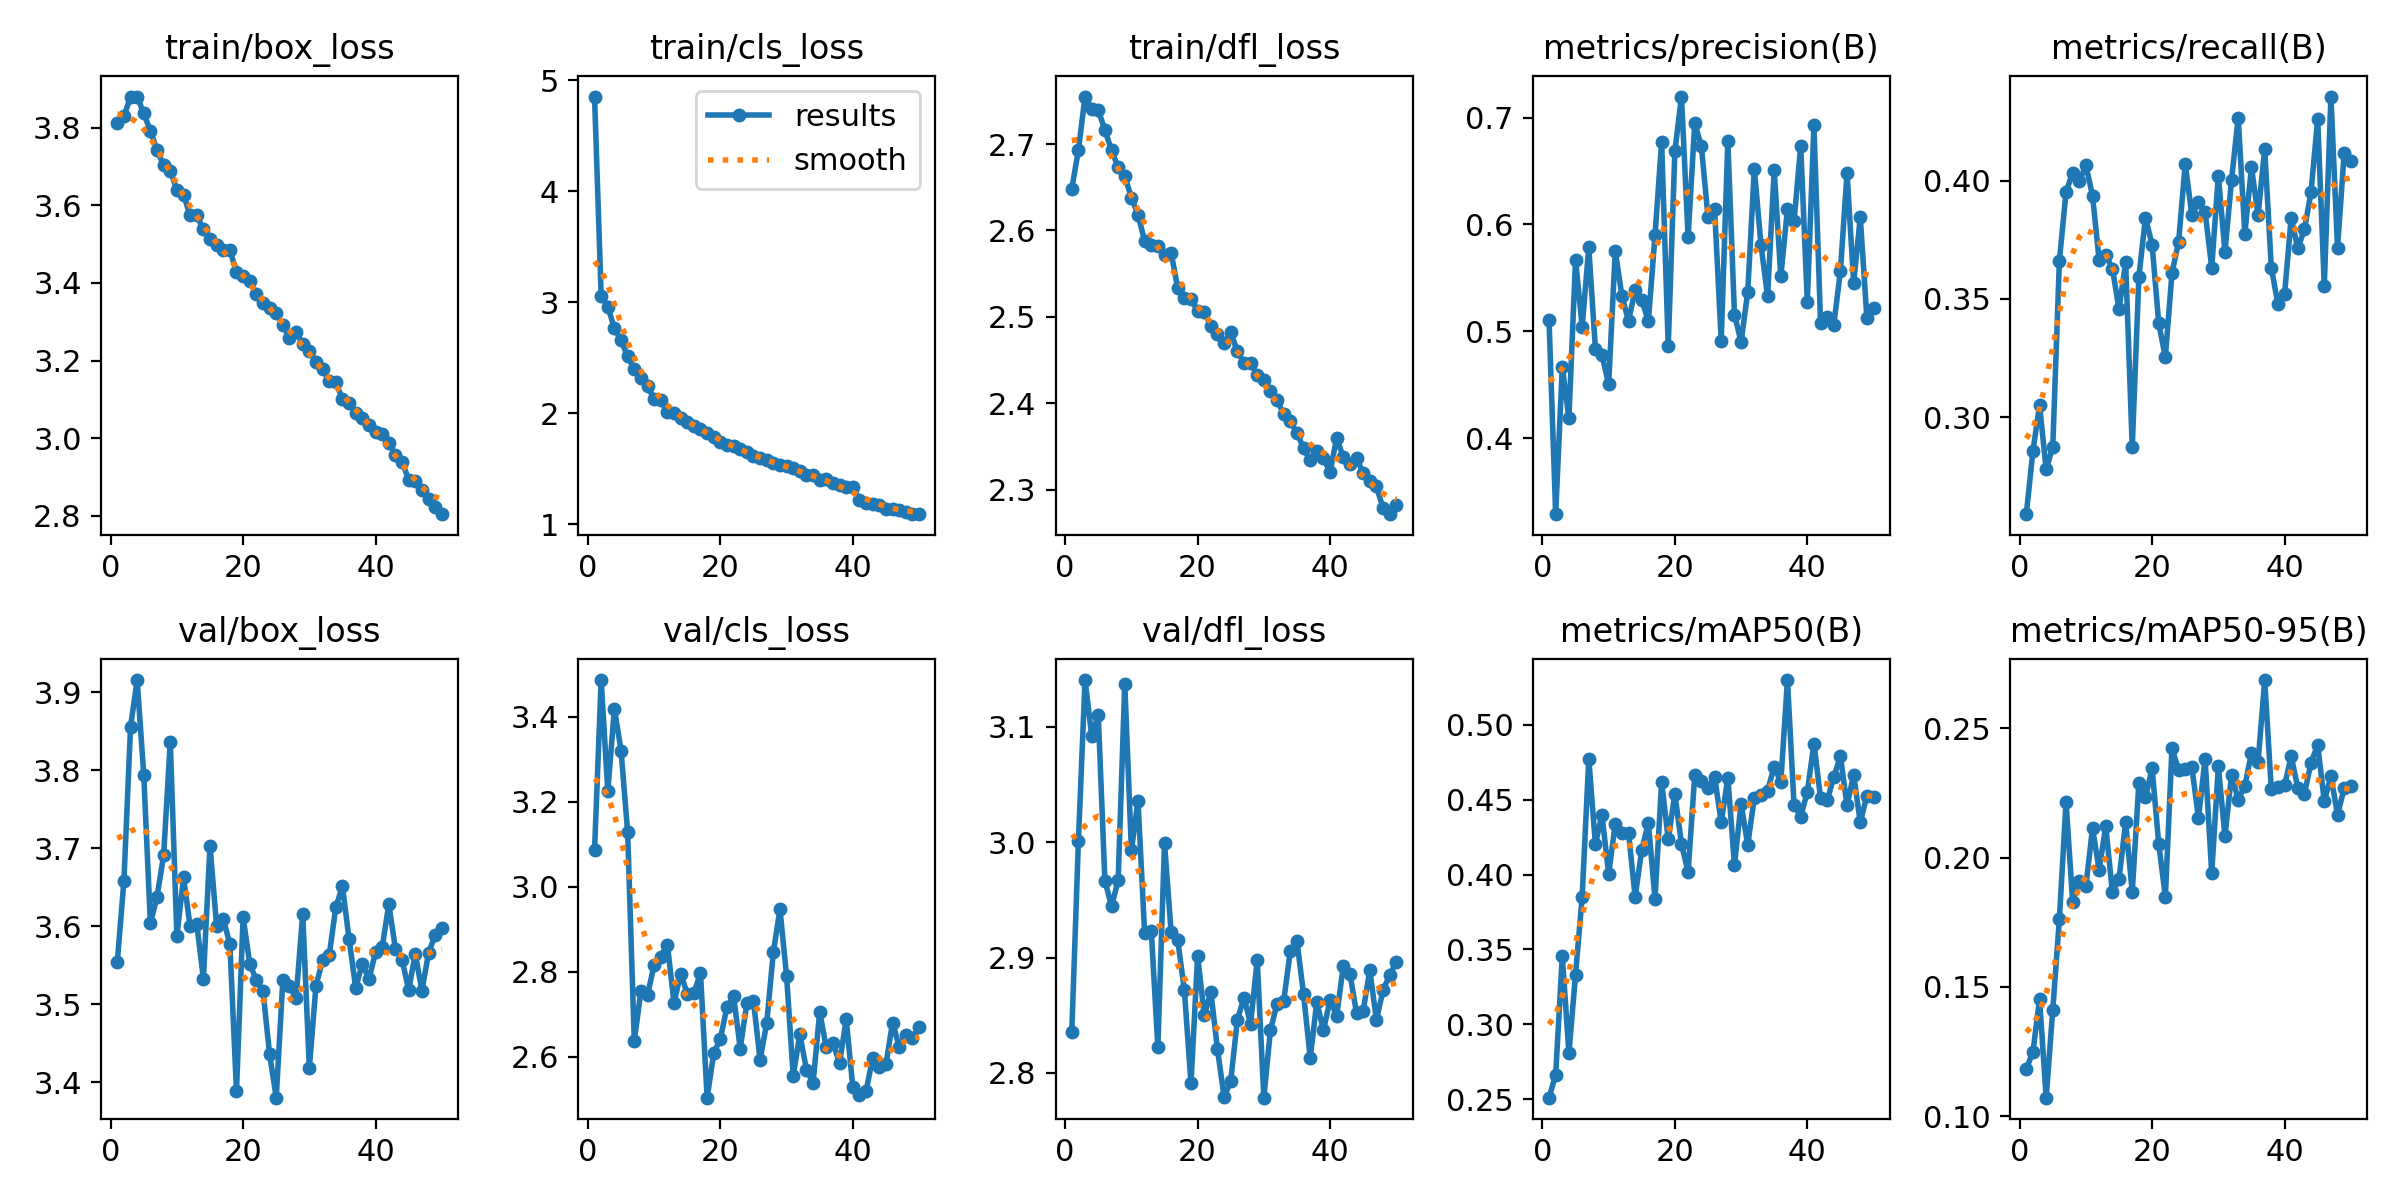

The data file committed next to this chart (first rows):
epoch, train/box_loss, train/cls_loss, train/dfl_loss, metrics/precision(B), metrics/recall(B), metrics/mAP50(B), metrics/mAP50-95(B), val/box_loss, val/cls_loss, val/dfl_loss, lr/pg0, lr/pg1, lr/pg2
1, 3.814, 4.853, 2.648, 0.5102, 0.2589, 0.2511, 0.1184, 3.554, 3.086, 2.836, 0.0001743, 0.0001743, 0.0001743
2, 3.831, 3.058, 2.693, 0.3289, 0.2856, 0.2663, 0.1248, 3.658, 3.486, 3.001, 0.0003426, 0.0003426, 0.0003426
3, 3.88, 2.962, 2.755, 0.4668, 0.3051, 0.3455, 0.1452, 3.856, 3.225, 3.14, 0.0005039, 0.0005039, 0.0005039
4, 3.881, 2.765, 2.74, 0.4184, 0.2779, 0.2807, 0.1072, 3.916, 3.419, 3.092, 0.0004945, 0.0004945, 0.0004945
5, 3.837, 2.657, 2.739, 0.5671, 0.2876, 0.3332, 0.1412, 3.793, 3.321, 3.11, 0.000484, 0.000484, 0.000484
6, 3.792, 2.513, 2.716, 0.5042, 0.3663, 0.3851, 0.1764, 3.603, 3.129, 2.967, 0.0004734, 0.0004734, 0.0004734
7, 3.744, 2.397, 2.693, 0.5785, 0.3952, 0.4771, 0.2214, 3.638, 2.638, 2.944, 0.0004629, 0.0004629, 0.0004629
8, 3.703, 2.319, 2.673, 0.4838, 0.4035, 0.4205, 0.183, 3.691, 2.755, 2.967, 0.0004524, 0.0004524, 0.0004524
9, 3.69, 2.248, 2.663, 0.4777, 0.3998, 0.4397, 0.1908, 3.836, 2.745, 3.137, 0.0004419, 0.0004419, 0.0004419
10, 3.64, 2.128, 2.638, 0.4504, 0.4065, 0.4002, 0.189, 3.587, 2.816, 2.993, 0.0004314, 0.0004314, 0.0004314
11, 3.628, 2.12, 2.618, 0.575, 0.3937, 0.4339, 0.2113, 3.663, 2.836, 3.036, 0.0004209, 0.0004209, 0.0004209
12, 3.575, 2.012, 2.588, 0.5333, 0.3665, 0.4278, 0.1953, 3.6, 2.864, 2.921, 0.0004104, 0.0004104, 0.0004104
13, 3.574, 2.007, 2.583, 0.5095, 0.3687, 0.428, 0.2121, 3.603, 2.727, 2.923, 0.0003999, 0.0003999, 0.0003999
14, 3.538, 1.956, 2.582, 0.5386, 0.3629, 0.385, 0.1867, 3.533, 2.796, 2.822, 0.0003894, 0.0003894, 0.0003894
15, 3.513, 1.921, 2.571, 0.5295, 0.3457, 0.4165, 0.1917, 3.703, 2.749, 2.999, 0.0003789, 0.0003789, 0.0003789
16, 3.498, 1.885, 2.574, 0.5093, 0.3655, 0.4345, 0.2136, 3.6, 2.751, 2.922, 0.0003684, 0.0003684, 0.0003684
17, 3.485, 1.86, 2.533, 0.5897, 0.2873, 0.3838, 0.1867, 3.609, 2.796, 2.915, 0.0003578, 0.0003578, 0.0003578
18, 3.485, 1.827, 2.522, 0.6771, 0.3594, 0.4619, 0.2288, 3.577, 2.504, 2.872, 0.0003473, 0.0003473, 0.0003473
19, 3.428, 1.783, 2.521, 0.4858, 0.3845, 0.4235, 0.2233, 3.389, 2.608, 2.791, 0.0003368, 0.0003368, 0.0003368
20, 3.418, 1.74, 2.507, 0.6685, 0.3729, 0.4538, 0.2344, 3.611, 2.643, 2.901, 0.0003263, 0.0003263, 0.0003263
21, 3.406, 1.712, 2.506, 0.7197, 0.3397, 0.4204, 0.2054, 3.552, 2.718, 2.85, 0.0003158, 0.0003158, 0.0003158
22, 3.37, 1.704, 2.49, 0.588, 0.3253, 0.4017, 0.1848, 3.531, 2.744, 2.87, 0.0003053, 0.0003053, 0.0003053
23, 3.347, 1.677, 2.48, 0.6945, 0.361, 0.4661, 0.2423, 3.517, 2.62, 2.821, 0.0002948, 0.0002948, 0.0002948
24, 3.336, 1.648, 2.47, 0.6733, 0.3741, 0.4622, 0.2338, 3.436, 2.727, 2.779, 0.0002843, 0.0002843, 0.0002843
25, 3.322, 1.619, 2.482, 0.6073, 0.4071, 0.4577, 0.2343, 3.38, 2.731, 2.793, 0.0002738, 0.0002738, 0.0002738
26, 3.291, 1.594, 2.46, 0.6143, 0.3856, 0.4654, 0.235, 3.531, 2.594, 2.846, 0.0002633, 0.0002633, 0.0002633
27, 3.258, 1.58, 2.447, 0.4914, 0.3909, 0.4348, 0.2153, 3.523, 2.679, 2.865, 0.0002527, 0.0002527, 0.0002527
28, 3.274, 1.552, 2.447, 0.6777, 0.3869, 0.4648, 0.2381, 3.508, 2.846, 2.843, 0.0002422, 0.0002422, 0.0002422
29, 3.242, 1.531, 2.432, 0.5157, 0.3632, 0.4064, 0.1939, 3.615, 2.947, 2.898, 0.0002317, 0.0002317, 0.0002317
30, 3.226, 1.526, 2.427, 0.4903, 0.4022, 0.4473, 0.2352, 3.418, 2.79, 2.779, 0.0002212, 0.0002212, 0.0002212
31, 3.197, 1.509, 2.414, 0.5364, 0.3698, 0.4197, 0.2083, 3.524, 2.555, 2.837, 0.0002107, 0.0002107, 0.0002107
32, 3.178, 1.482, 2.404, 0.6521, 0.4005, 0.4514, 0.2321, 3.556, 2.654, 2.86, 0.0002002, 0.0002002, 0.0002002
33, 3.146, 1.442, 2.387, 0.5809, 0.4267, 0.4534, 0.2224, 3.563, 2.57, 2.862, 0.0001897, 0.0001897, 0.0001897
34, 3.144, 1.445, 2.379, 0.5326, 0.3775, 0.456, 0.2277, 3.624, 2.539, 2.906, 0.0001792, 0.0001792, 0.0001792
35, 3.1, 1.398, 2.366, 0.6506, 0.4057, 0.472, 0.2405, 3.651, 2.706, 2.914, 0.0001687, 0.0001687, 0.0001687
36, 3.09, 1.409, 2.348, 0.5513, 0.3854, 0.4617, 0.2369, 3.583, 2.622, 2.868, 0.0001582, 0.0001582, 0.0001582
37, 3.066, 1.375, 2.334, 0.6142, 0.4135, 0.5298, 0.2686, 3.521, 2.632, 2.813, 0.0001477, 0.0001477, 0.0001477
38, 3.052, 1.356, 2.345, 0.6029, 0.3633, 0.4462, 0.2263, 3.552, 2.586, 2.861, 0.0001371, 0.0001371, 0.0001371
39, 3.034, 1.34, 2.337, 0.6736, 0.3477, 0.4386, 0.2273, 3.532, 2.689, 2.837, 0.0001266, 0.0001266, 0.0001266
40, 3.016, 1.334, 2.321, 0.5278, 0.352, 0.4551, 0.2279, 3.567, 2.53, 2.863, 0.0001161, 0.0001161, 0.0001161
41, 3.011, 1.22, 2.36, 0.6928, 0.3843, 0.4874, 0.2391, 3.573, 2.511, 2.849, 0.0001056, 0.0001056, 0.0001056
42, 2.986, 1.192, 2.337, 0.5079, 0.3714, 0.4512, 0.227, 3.628, 2.519, 2.893, 9.5111e-05, 9.5111e-05, 9.5111e-05
43, 2.956, 1.183, 2.329, 0.5132, 0.3794, 0.4495, 0.2247, 3.571, 2.598, 2.886, 8.4602e-05, 8.4602e-05, 8.4602e-05
44, 2.939, 1.176, 2.337, 0.5061, 0.3952, 0.4651, 0.2366, 3.557, 2.577, 2.852, 7.4092e-05, 7.4092e-05, 7.4092e-05
45, 2.893, 1.139, 2.319, 0.5564, 0.4263, 0.4789, 0.2436, 3.518, 2.582, 2.854, 6.3583e-05, 6.3583e-05, 6.3583e-05
46, 2.888, 1.135, 2.31, 0.6481, 0.3556, 0.4461, 0.2218, 3.564, 2.681, 2.889, 5.3073e-05, 5.3073e-05, 5.3073e-05
47, 2.867, 1.131, 2.304, 0.5454, 0.4356, 0.4664, 0.2314, 3.517, 2.624, 2.846, 4.2564e-05, 4.2564e-05, 4.2564e-05
48, 2.842, 1.112, 2.279, 0.6066, 0.3716, 0.4349, 0.2166, 3.565, 2.652, 2.872, 3.2054e-05, 3.2054e-05, 3.2054e-05
49, 2.823, 1.092, 2.272, 0.5123, 0.4116, 0.4527, 0.2267, 3.589, 2.645, 2.885, 2.1545e-05, 2.1545e-05, 2.1545e-05
50, 2.804, 1.092, 2.282, 0.5219, 0.4085, 0.4519, 0.2278, 3.597, 2.671, 2.896, 1.1035e-05, 1.1035e-05, 1.1035e-05
